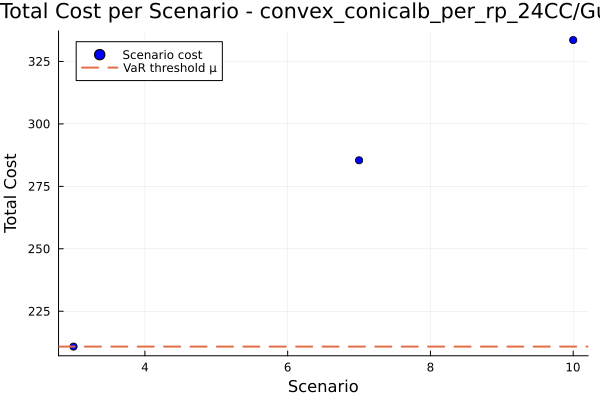

The table this chart was drawn from, first rows:
id, scenario, probability, solution, total_cost
1, 3, 0.9, , 210.9
2, 7, 0.05, , 285.4
3, 10, 0.05, , 333.6
